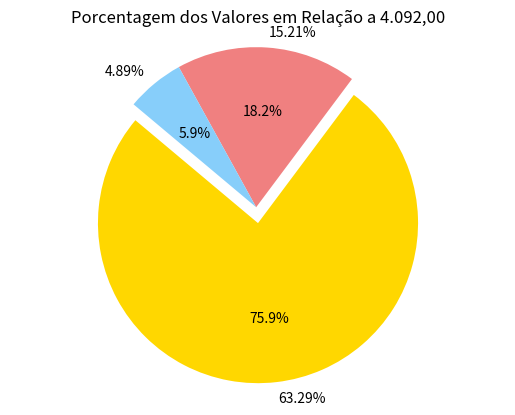

Python code for this plot:
import matplotlib.pyplot as plt

labels = ['63.29%', '15.21%', '4.89%']
sizes = [63.29, 15.21, 4.89]
colors = ['gold', 'lightcoral', 'lightskyblue']
explode = (0.1, 0, 0)  # destaca o primeiro pedaço

plt.pie(sizes, explode=explode, labels=labels, colors=colors, autopct='%1.1f%%', startangle=140)
plt.axis('equal')  # Assegura que o gráfico seja desenhado como um círculo.
plt.title('Porcentagem dos Valores em Relação a 4.092,00')
plt.show()
